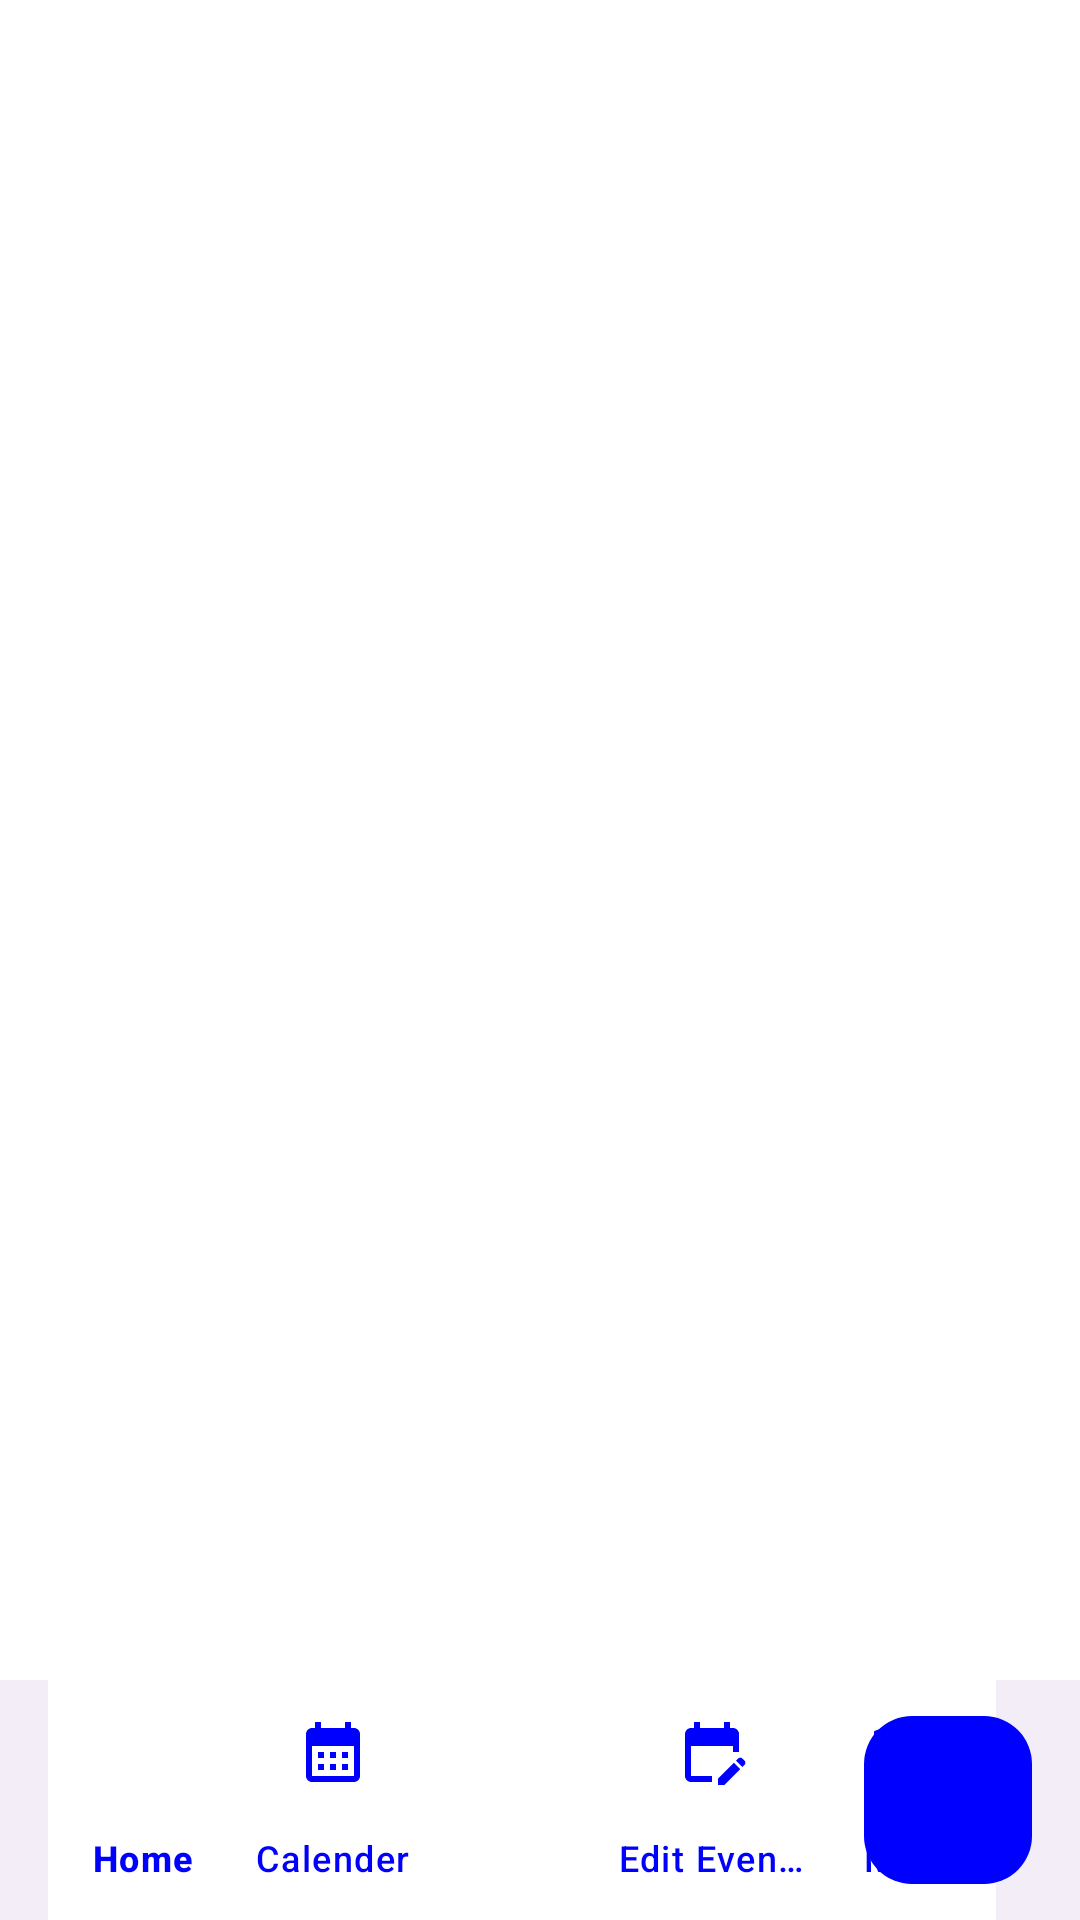

This screen was rendered from an Android layout file. Write that file and the resources it references.
<!-- AndroidManifest.xml: application theme Theme.RaiderReminder -->
<!-- res/layout/activity_main.xml -->
<?xml version="1.0" encoding="utf-8"?>
<androidx.coordinatorlayout.widget.CoordinatorLayout
    xmlns:android="http://schemas.android.com/apk/res/android"
    xmlns:app="http://schemas.android.com/apk/res-auto"
    xmlns:tools="http://schemas.android.com/tools"
    android:layout_width="match_parent"
    android:layout_height="match_parent"
    android:background="@color/white"
    tools:context=".MainActivity">

    <FrameLayout
        android:layout_width="match_parent"
        android:layout_height="match_parent"
        android:id="@+id/frame_layout"/>

        <com.google.android.material.bottomappbar.BottomAppBar
            android:id="@+id/bottomAppBar"
            android:layout_width="match_parent"
            android:layout_height="wrap_content"
            android:layout_gravity="bottom"
            android:background="@color/MT_Blue"
            app:fabCradleMargin="10dp"
            app:fabCradleRoundedCornerRadius="20dp">

            <com.google.android.material.bottomnavigation.BottomNavigationView
                android:id="@+id/bottomNavigationView"
                android:layout_width="wrap_content"
                android:layout_height="wrap_content"
                android:layout_marginEnd="20dp"
                android:background="@color/white"
                app:labelVisibilityMode="labeled"
                app:menu="@menu/bottom_menu"
                app:itemIconTint="@color/MT_Blue"
                app:itemTextColor="@color/MT_Blue"/>

        </com.google.android.material.bottomappbar.BottomAppBar>

        <com.google.android.material.floatingactionbutton.FloatingActionButton
            android:id="@+id/floatingActionButton"
            android:layout_width="wrap_content"
            android:layout_height="wrap_content"
            android:background="@color/MT_Blue"
            android:src="@drawable/baseline_add_circle_outline_24"
            app:layout_anchor="@id/bottomAppBar"
            app:maxImageSize="40dp"
            app:tint="@color/white"
            app:backgroundTint="@color/MT_Blue"/>

</androidx.coordinatorlayout.widget.CoordinatorLayout>
<!-- resources referenced by this layout -->
<resources>
  <color name="MT_Blue">#0000FF</color>
  <color name="white">#FFFFFFFF</color>
  <style name="Theme.RaiderReminder" parent="Base.Theme.RaiderReminder" />
  <style name="Base.Theme.RaiderReminder" parent="Theme.Material3.DayNight.NoActionBar">
          
          
      </style>
</resources>
